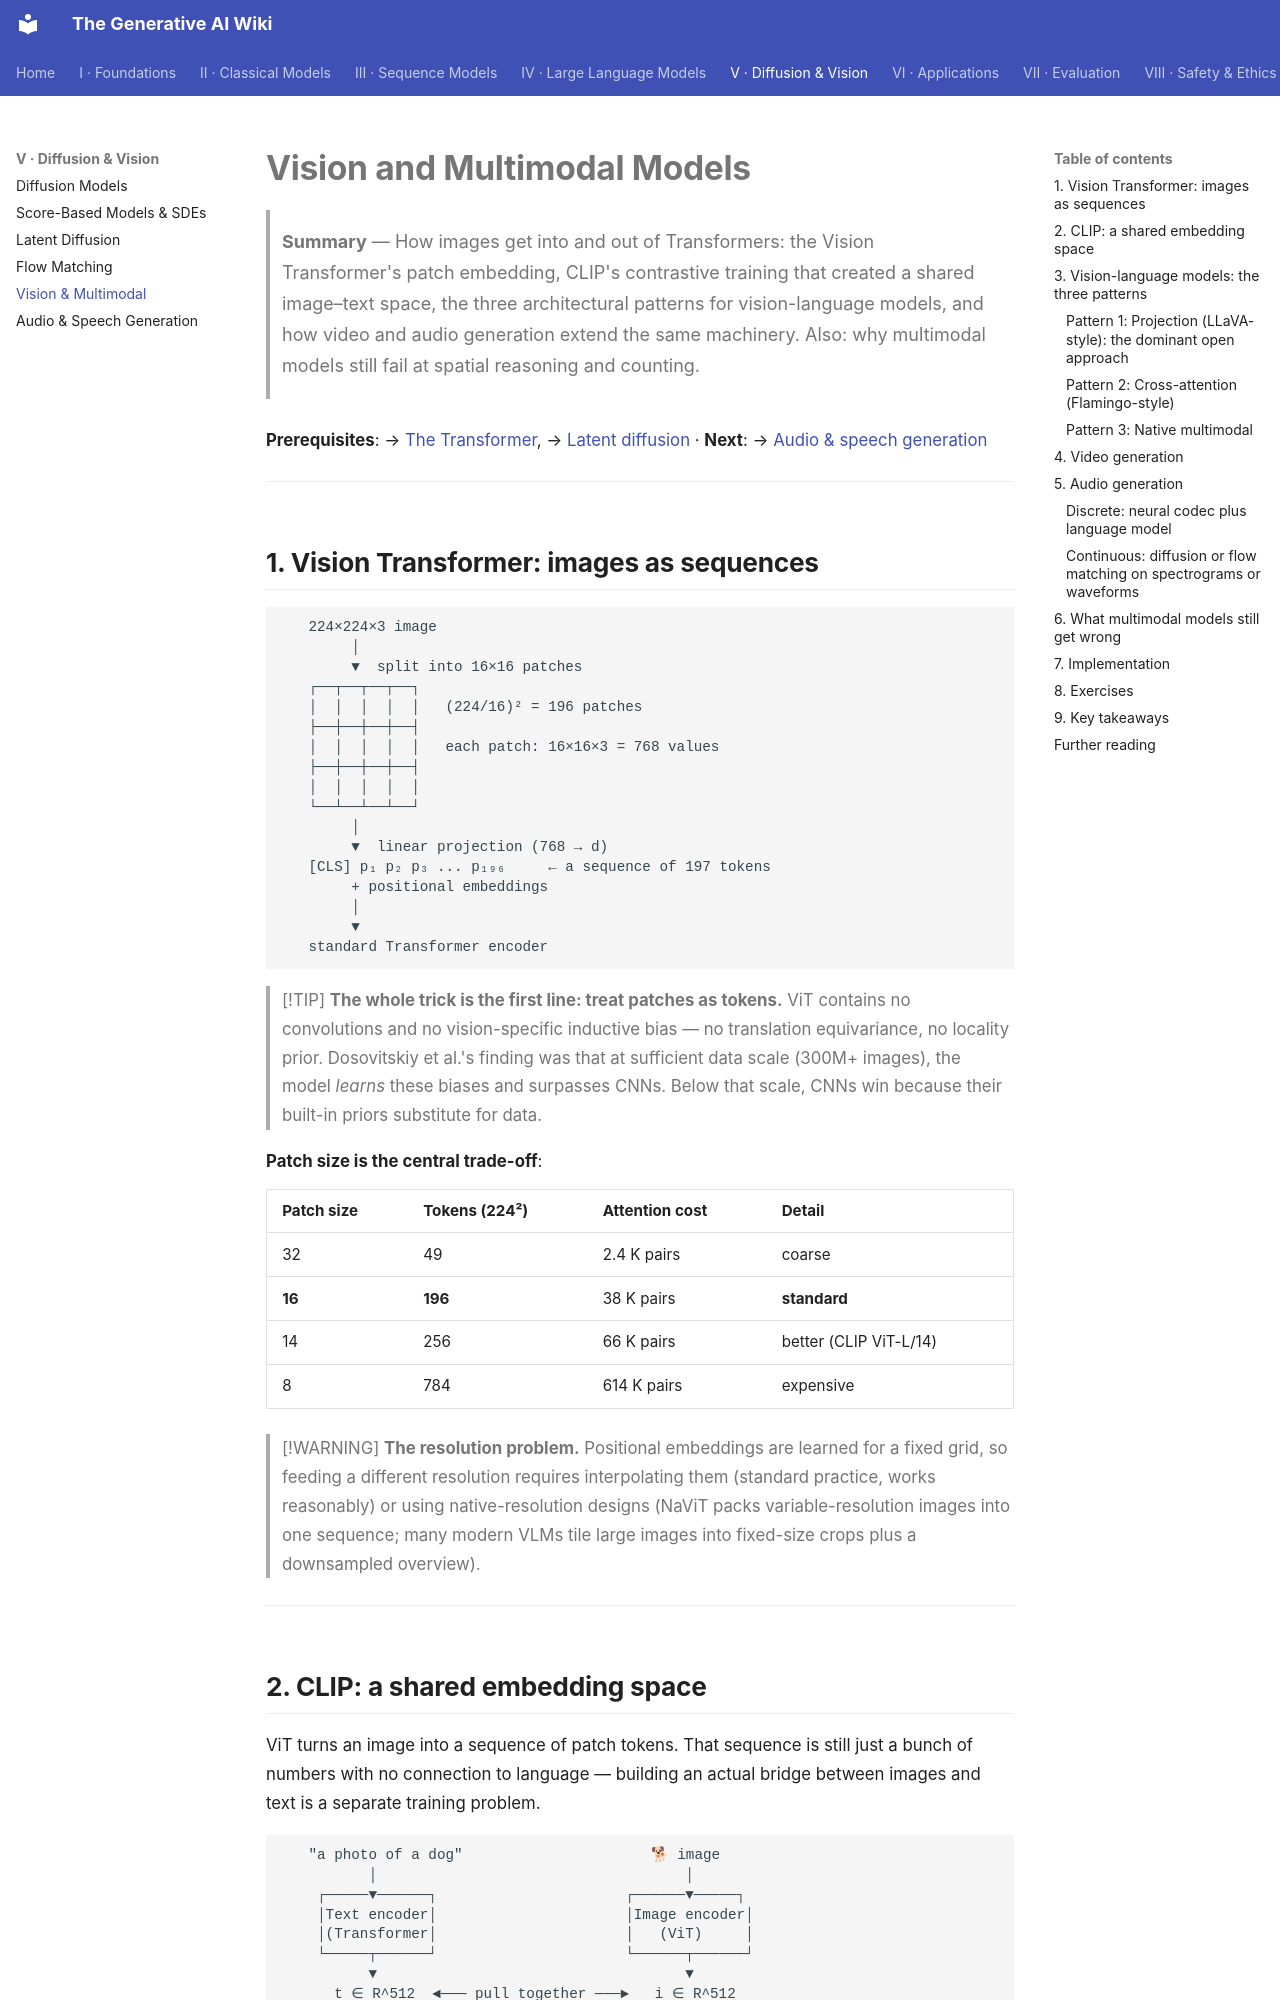

repository: Kirito-Excalibur/GenerativeAIDocs · page: 05-diffusion-and-vision/05-multimodal/index.html · generator: mkdocs

# Vision and Multimodal Models

> **Summary** — How images get into and out of Transformers: the Vision Transformer's patch
> embedding, CLIP's contrastive training that created a shared image–text space, the three
> architectural patterns for vision-language models, and how video and audio generation extend
> the same machinery. Also: why multimodal models still fail at spatial reasoning and counting.

**Prerequisites**: → [The Transformer](../03-sequence-models/04-transformer.md), → [Latent diffusion](03-latent-diffusion.md) · **Next**: → [Audio & speech generation](06-audio-and-speech.md)

---

## 1. Vision Transformer: images as sequences

```
   224×224×3 image
        │
        ▼  split into 16×16 patches
   ┌──┬──┬──┬──┐
   │  │  │  │  │   (224/16)² = 196 patches
   ├──┼──┼──┼──┤
   │  │  │  │  │   each patch: 16×16×3 = 768 values
   ├──┼──┼──┼──┤
   │  │  │  │  │
   └──┴──┴──┴──┘
        │
        ▼  linear projection (768 → d)
   [CLS] p₁ p₂ p₃ ... p₁₉₆     ← a sequence of 197 tokens
        + positional embeddings
        │
        ▼
   standard Transformer encoder
```

> [!TIP]
> **The whole trick is the first line: treat patches as tokens.** ViT contains no convolutions and
> no vision-specific inductive bias — no translation equivariance, no locality prior. Dosovitskiy et
> al.'s finding was that at sufficient data scale (300M+ images), the model *learns* these biases
> and surpasses CNNs. Below that scale, CNNs win because their built-in priors substitute for data.

**Patch size is the central trade-off**:

| Patch size | Tokens (224²) | Attention cost | Detail |
|---|---|---|---|
| 32 | 49 | 2.4 K pairs | coarse |
| **16** | **196** | 38 K pairs | **standard** |
| 14 | 256 | 66 K pairs | better (CLIP ViT-L/14) |
| 8 | 784 | 614 K pairs | expensive |

> [!WARNING]
> **The resolution problem.** Positional embeddings are learned for a fixed grid, so feeding a
> different resolution requires interpolating them (standard practice, works reasonably) or using
> native-resolution designs (NaViT packs variable-resolution images into one sequence; many modern
> VLMs tile large images into fixed-size crops plus a downsampled overview).

---
